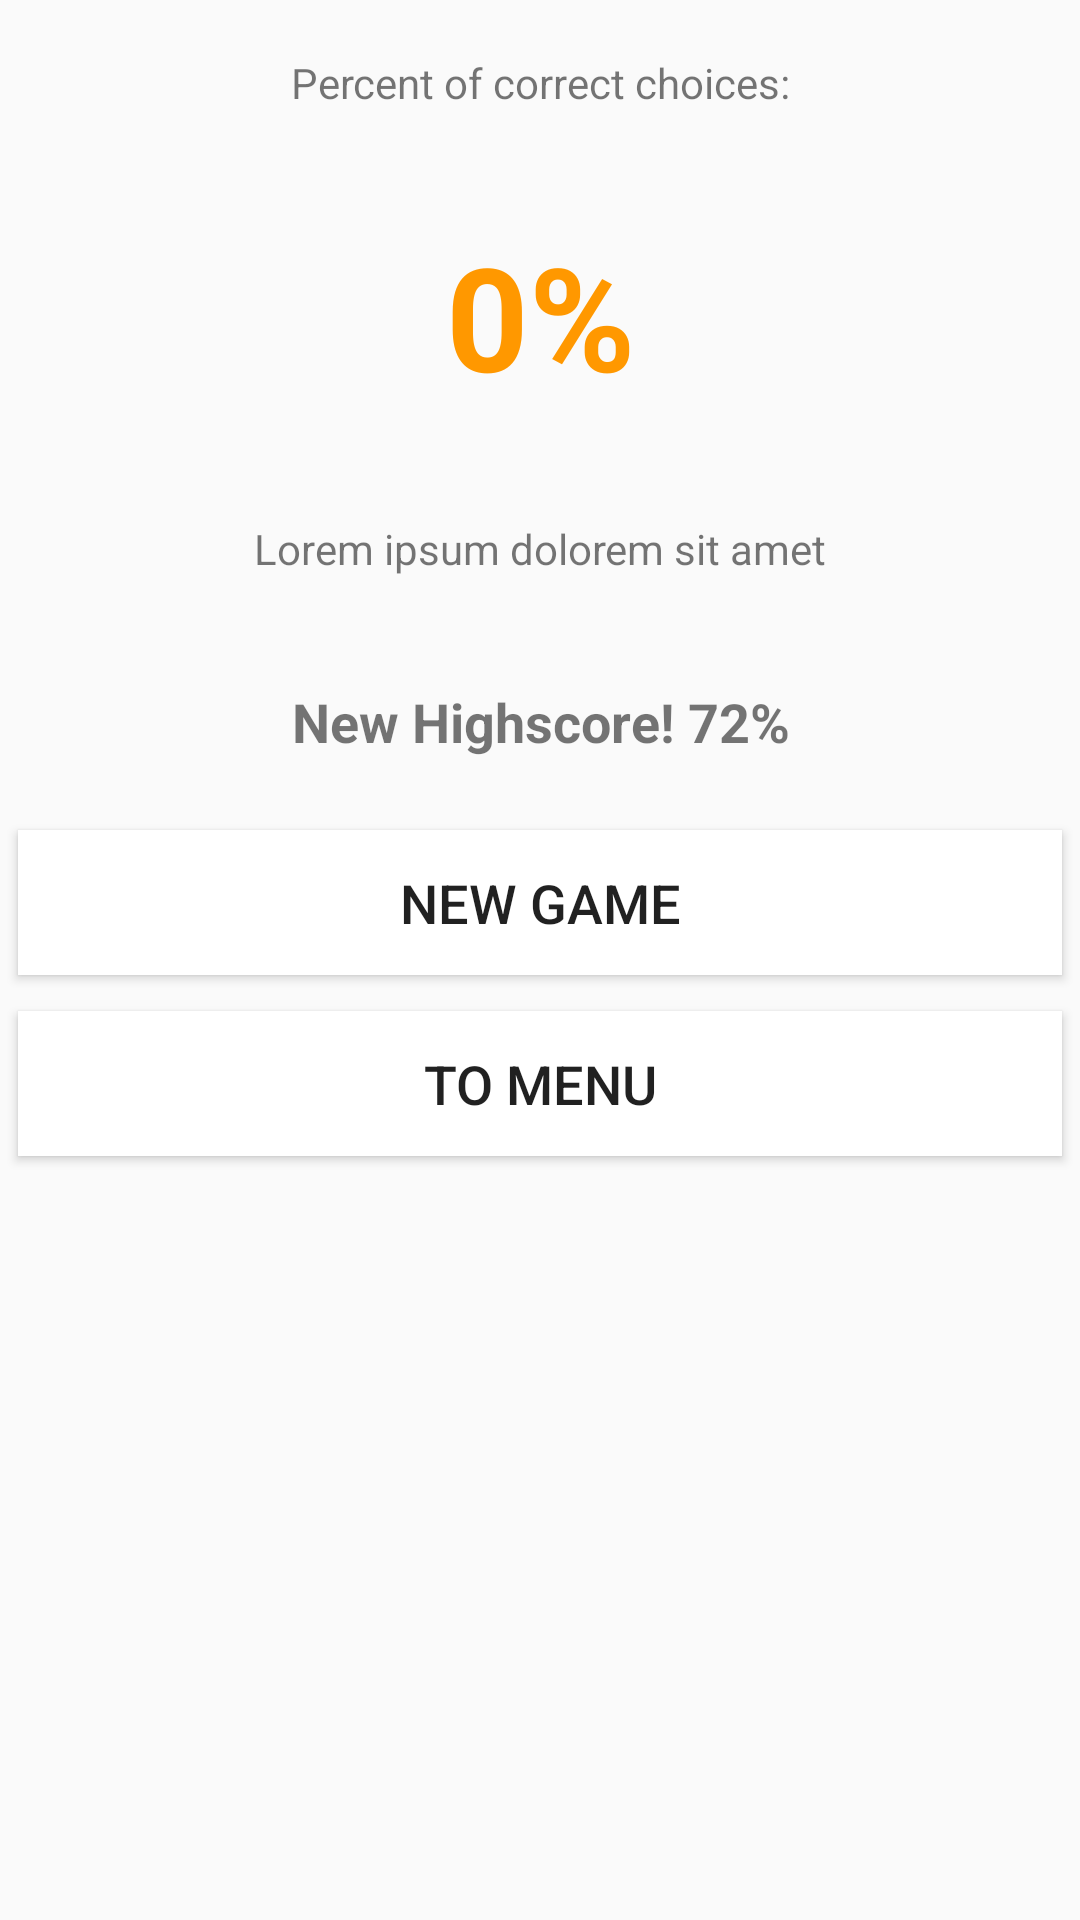

This screen was rendered from an Android layout file. Write that file and the resources it references.
<!-- AndroidManifest.xml: activity theme Theme.AppCompat.Light.NoActionBar -->
<!-- res/layout/activity_result.xml -->
<?xml version="1.0" encoding="utf-8"?>
<RelativeLayout xmlns:android="http://schemas.android.com/apk/res/android"
    xmlns:app="http://schemas.android.com/apk/res-auto"
    xmlns:tools="http://schemas.android.com/tools"
    android:layout_width="match_parent"
    android:layout_height="match_parent"
    tools:context="com.quiz.admin.myquiz.ResultActivity">

    <TextView
        android:id="@+id/scoreLabelTextView"
        android:layout_width="match_parent"
        android:layout_height="wrap_content"
        android:gravity="center"
        android:layout_margin="@dimen/standart_layout_margin"
        android:padding="@dimen/standart_padding"
        android:text="@string/score_label"
        android:textSize="14sp" />

    <TextView
        android:id="@+id/scoreTextView"
        android:layout_width="match_parent"
        android:layout_height="wrap_content"
        android:layout_below="@id/scoreLabelTextView"
        android:layout_centerHorizontal="true"
        android:layout_margin="@dimen/standart_layout_margin"
        android:gravity="center"
        android:padding="@dimen/standart_padding"
        android:text="0%"
        android:textColor="@color/colorPrimary"
        android:textSize="48dp"
        android:textStyle="bold"/>

    <TextView
        android:id="@+id/noteTextView"
        android:layout_width="match_parent"
        android:layout_height="wrap_content"
        android:layout_margin="@dimen/standart_layout_margin"
        android:layout_below="@id/scoreTextView"
        android:layout_centerHorizontal="true"
        android:gravity="center"
        android:padding="@dimen/standart_padding"
        android:text="Lorem ipsum dolorem sit amet"
        android:textSize="14sp" />

    <Button
        android:id="@+id/newGameButton"
        android:layout_width="match_parent"
        android:layout_height="wrap_content"
        android:layout_alignParentStart="true"
        android:layout_below="@id/highScoreView"
        android:layout_margin="@dimen/standart_layout_margin"
        android:gravity="center"
        android:background="#FFF"
        android:elevation="@dimen/button_elevation"
        android:shadowColor="@color/colorPrimaryDark"
        android:padding="@dimen/standart_padding"
        android:text="@string/button_newgame"
        android:textSize="@dimen/standart_size" />

    <Button
        android:id="@+id/toMenuButton"
        android:layout_width="match_parent"
        android:layout_height="wrap_content"
        android:layout_alignParentStart="true"
        android:layout_below="@id/newGameButton"
        android:layout_margin="@dimen/standart_layout_margin"
        android:gravity="center"
        android:background="#FFF"
        android:elevation="@dimen/button_elevation"
        android:shadowColor="@color/colorPrimaryDark"
        android:padding="@dimen/standart_padding"
        android:text="@string/button_tomenu"
        android:textSize="@dimen/standart_size" />

    <TextView
        android:id="@+id/highScoreView"
        android:layout_width="match_parent"
        android:layout_height="wrap_content"
        android:layout_margin="@dimen/standart_layout_margin"
        android:layout_below="@id/noteTextView"
        android:layout_alignParentStart="true"
        android:gravity="center"
        android:padding="@dimen/standart_padding"
        android:text="New Highscore! 72%"
        android:textSize="@dimen/standart_size"
        android:textStyle="bold"/>

</RelativeLayout>
<!-- resources referenced by this layout -->
<resources>
  <color name="colorPrimary">#ff9800</color>
  <color name="colorPrimaryDark">#000000</color>
  <dimen name="button_elevation">12dp</dimen>
  <dimen name="standart_layout_margin">6dp</dimen>
  <dimen name="standart_padding">12dp</dimen>
  <dimen name="standart_size">18sp</dimen>
  <string name="button_newgame">New Game</string>
  <string name="button_tomenu">To Menu</string>
  <string name="score_label">Percent of correct choices:</string>
</resources>
